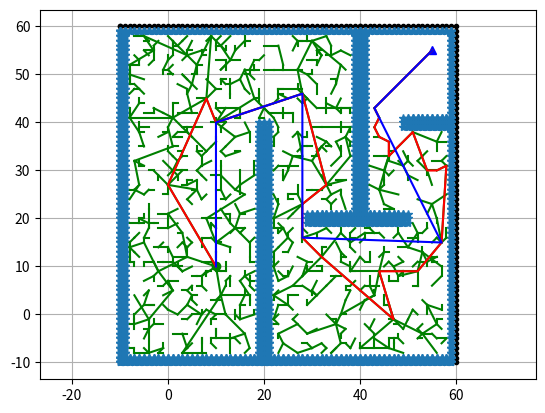

Generate this figure with matplotlib:
import math
import matplotlib.pyplot as plt
import random
import time

'''
https://blog.csdn.net/aoyousihaiqiuqihuang/article/details/100147478
https://www.cnblogs.com/yunlongzhang/p/9265956.html
通过随机采样，增加叶子节点的方式，生成一个随机扩展树，当随机树中的叶子节点包含了目标点或进入了目标区域，便可以在随机树中找到一条由树节点组成的从初始点到
目标点的路径。

RRT 是一种基于概率采样的搜索方法，它采用一种特殊的增量方式进行构造，这种方式能迅速缩短一个随机状态点与树的期望距离。该方法的特点是能够快速有效的搜索高维空间，
通过状态空间的随机采样点，把搜索导向空白区域，从而寻找到一条从起始点到目标点的规划路径。它通过对状态空间中的采样点进行碰撞检测，避免了对空间的建模，能够有效的
解决高维空间和复杂约束的路径规划问题。 RRT算法适合解决多自由度机器人在复杂环境下和动态环境中的路径规划问题[8]。与其他的随机路径规划方法相比， RRT 算法更适用于
非完整约束和多自由度的系统中[9]

步骤：
	1.生成一个随机点，有5%的概率为终点，95%的概率在rand_area(整个地图中的点)之间
	2.获取node_list列表中与rnd_node距离最近的点
	3.获得两点之间的间隔一定距离的点序列
	  对生成的新序列进行碰撞检测，如果不会碰到，则将这个点加入到node_list序列中
	  或者：直接对两点进行碰撞检测
	4.如果这个点与终点距离小于expand_dist，且碰撞检测成功，表示得到了最终路径，否则重复这四步
	5.生成最终的路径，并利用贪心策略进行路径平滑，连接q_start和q_goal,如果检测到两个点之间有障碍物，则将q_goal替换为前一个点，直到两个点能连接上（中间无障碍物）为止。
	一旦q_goal被连接上，则生成最终路径

'''

global print_time
print_time=0

class RRT:
	def __init__(self,ox, oy, reso, robot_radius):
		self.robot_radius=robot_radius#机器人的大小，为了能够根据障碍物的坐标得到栅格地图的坐标
		self.reso=reso
		self.max_iter=50000
		#利用minx和miny为坐标的偏移量，以此计算某个坐标点的索引值
		self.minx=round(min(ox))
		self.maxx=round(max(ox))
		self.miny=round(min(oy))
		self.maxy=round(max(oy))
		self.x_grid_origin=round(self.minx/self.reso)
		self.y_grid_origin=round(self.miny/self.reso)
		self.width=round((self.maxx-self.minx)/self.reso)#x方向上的栅格数
		self.height=round((self.maxy-self.miny)/self.reso)#y方向上的栅格数
		self.grid_number=(self.width+1)*(self.height+1)#存储的栅格数量，最大值也即为栅格地图的index的最大值
		self.obmap=self.cal_ob_map(ox,oy,robot_radius)
		self.node_list={}#保存满足条件的顶点，这里还是用栅格地图的index作为key值进行索引
		self.expand_dist=3*self.reso#如果随机点与终点的距离小于这个值，则表示找到路径
		self.extend_length=20*self.reso#每次最大移动距离



	#栅格地图的原点还是原有的坐标值的原点，只是因为需要计算索引值，因此引入x和y方向上的偏移量，来计算索引值
	
	#根据实际的xy坐标值，得到在栅格地图中的坐标得到索引值,索引值左下角为0，从左到右，从下到上
	def cal_grid_xy(self,x,y):
		x_index=round(x/self.reso)
		y_index=round(y/self.reso)
		return x_index,y_index

	#根据实际的xy坐标值，得到在栅格地图中的索引值，左下角为0，从左到右，从下到上
	def cal_xy_index(self,x,y):
		x_index,y_index=self.cal_grid_xy(x,y)
		print("x_index=",x_index,"y_index=",y_index,"x_grid_origin=",self.x_grid_origin,"y_grid_origin=",self.y_grid_origin,"width=",self.width)
		return round((y_index-self.y_grid_origin)*self.width+x_index-self.x_grid_origin)

	def cal_gridxy_index(self,x_index,y_index):
		x_index=round(x_index)
		y_index=round(y_index)
		return round((y_index-self.y_grid_origin)*self.width+x_index-self.x_grid_origin)

	def cal_real_xy(self,x_index,y_index):
		x=float(x_index*self.reso)
		y=float(y_index*self.reso)
		return x,y


	#建立一个障碍物地图，坐标直接对应某个点的索引值,这个障碍物地图是栅格地图坐标！！！！
	def cal_ob_map(self,ox,oy,robot_radius):
		obx=[]
		oby=[]
		obmap=[False for i in range(self.grid_number)]#这里可能范围不太对，可能会有溢出,所以+1
		for i in range(self.x_grid_origin,self.x_grid_origin+self.width):
			for j in range(self.y_grid_origin,self.y_grid_origin+self.height):
				x_real,y_real=self.cal_real_xy(i,j)

				for x,y in zip(ox,oy):
					if math.hypot(x-x_real,y-y_real)<self.robot_radius:#若格子坐标与障碍物的距离比机器人的半径小，则此格也视为有障碍物，被占据
						real_index=self.cal_gridxy_index(i,j)
						obmap[real_index]=True
						obx.append(i)
						oby.append(j)
		plt.plot(obx,oby,'*')  #验证栅格地图建立是否正确correct
		# plt.show()
		return obmap

	class Node:
		def __init__(self, x,y,index):#x y 是栅格地图坐标,index为栅格地图索引号
			self.x_index = round(x)  # index of grid,这里是栅格地图的坐标
			self.y_index = round(y)  # index of grid
			self.index=index
			#运动模型 dx dy cost
			self.parent_index=-1
			self.child_index=[]
			self.cost=0#保存从起点到这个点的代价


	def planning(self,sx, sy, gx, gy):
		print("width=",self.width,"height=",self.height,"x_grid_origin",self.x_grid_origin,"y_grid_origin=",self.y_grid_origin)
		sx,sy=self.cal_grid_xy(sx,sy)#将实际坐标转换为栅格坐标
		gx,gy=self.cal_grid_xy(gx,gy)
		

		nstart=self.Node(sx,sy,self.cal_gridxy_index(sx,sy))#起点的初始化
		nend=self.Node(gx,gy,self.cal_gridxy_index(gx,gy))#终点的初始化
		self.node_list[nstart.index]=nstart#将起点放入node_list中

		for _ in range(self.max_iter):
			rand_node=self.get_random_node()#生成一个随机点，有5%的概率为终点，95%的概率在rand_area(整个地图中的点)之间

			# plt.plot(rand_node.x_index,rand_node.y_index,"^k")
			# plt.pause(0.001)
			# plt.plot(rand_node.x_index,rand_node.y_index,".w")		

			nearest_node=self.get_nearest_node_from_node_list(rand_node)#获取node_list列表中与rnd_node距离最近的点
			if nearest_node==None:
				continue
			# plt.plot(nearest_node.x_index,nearest_node.y_index,"^g")
			# plt.pause(0.001)
			# plt.plot(nearest_node.x_index,nearest_node.y_index,".w")	


			rand_node.parent_index=nearest_node.index

			rand_node=self.collision_check(nearest_node,rand_node)

			if rand_node==None:#表示有障碍物
				continue
			else:	#表示这个点没有障碍物,返回的是一个node


				# plt.plot(rand_node.x_index,rand_node.y_index,"^k")
				# plt.pause(0.001)
				# plt.plot(rand_node.x_index,rand_node.y_index,".w")

				rand_node.parent_index=nearest_node.index
				if self.obmap[rand_node.index]==True:
					continue


				if self.node_list.get(rand_node.index)!=None:#表示这个点已经存在了,双重判断，防止某几个点的父节点形成循环
					continue

				self.node_list[rand_node.index]=rand_node#将这个随机点加入到生成的树中

				x_tmp=[self.node_list[rand_node.index].x_index,self.node_list[rand_node.parent_index].x_index]
				y_tmp=[self.node_list[rand_node.index].y_index,self.node_list[rand_node.parent_index].y_index]
				plt.plot(x_tmp,y_tmp,'-g')
				# plt.pause(0.0001)

				# 如果这个点与终点距离小于expand_dist，且碰撞检测成功，表示得到了最终路径，否则重复这四步
				if self.distance(rand_node.x_index,rand_node.y_index,gx,gy)<self.expand_dist:
					print("find way")

					nend.parent_index=rand_node.index
					break
		
		rx,ry=self.find_target_way(nend)
		plt.plot(rx,ry,"-r")#画出生成的路径

		rx,ry=self.smoothing(rx,ry)
		plt.plot(rx,ry,"-b")#画出生成的路径
		return rx,ry
	#生成最终的路径，并利用贪心策略进行路径平滑，连接q_start和q_goal,如果检测到两个点之间有障碍物，则将q_goal替换为前一个点，直到两个点能连接上（中间无障碍物）
	#为止。一旦q_goal被连接上，则生成最终路径.rx与ry中的第一个为终点，最后一个点为起点
	def smoothing(self,rx,ry):
		rx_smoothed=[]
		ry_smoothed=[]
		start=self.Node(rx[len(rx)-1],ry[len(rx)-1],self.cal_gridxy_index(rx[len(rx)-1],ry[len(rx)-1]))
		rx_smoothed.append(start.x_index)
		ry_smoothed.append(start.y_index)

		self.extend_length=float('inf')#为了碰撞检测中直接检测两个点，而不是截取的一部分点

		k=len(rx)
		while 1:
			if start.x_index==rx[0] and start.y_index==ry[0]:
				break
			for i in range(0,k):

				if k==1:
					rx_smoothed.append(rx[0])
					ry_smoothed.append(ry[0])
					start=self.Node(rx[0],ry[0],self.cal_gridxy_index(rx[0],ry[0]))
					break

				# print(k,i)
				tmp=self.Node(rx[i],ry[i],self.cal_gridxy_index(rx[i],ry[i]))

				# plt.plot(tmp.x_index,tmp.y_index,"^k")
				# plt.pause(0.1)
				# plt.plot(start.x_index,start.y_index,"^k")	
				# plt.pause(0.1)
				check_point=self.collision_check(start,tmp)

				if check_point==None:#表示中间有障碍物
					continue
				else:
					k=i
					rx_smoothed.append(tmp.x_index)
					ry_smoothed.append(tmp.y_index)
					start=self.Node(rx[i],ry[i],self.cal_gridxy_index(rx[i],ry[i]))
					break
			# plt.show()
		return rx_smoothed,ry_smoothed

	#生成一个随机点，有10%的概率为终点，90%的概率在rand_area(整个地图中的点)之间
	def get_random_node(self):

		if random.randint(0,100)>5:
			x=random.randint(self.x_grid_origin,self.x_grid_origin+self.width)
			y=random.randint(self.y_grid_origin,self.y_grid_origin+self.height)
			rand_node=self.Node(x,y,self.cal_gridxy_index(x,y))

		else:
			rand_node=self.Node(gx,gy,self.cal_gridxy_index(gx,gy))
			
		
		return rand_node

	# 获取node_list列表中与rnd_node距离最近的点的index
	def get_nearest_node_from_node_list(self,rand_node):

		if self.node_list.get(rand_node.index)!=None:#表示这个点已经存在了
			return None

		min_dist=float('inf')
		min_key=None
		for key in self.node_list:
			dist=self.distance(self.node_list[key].x_index,self.node_list[key].y_index,rand_node.x_index,rand_node.y_index)
			if dist<=min_dist:
				min_dist=dist
				min_key=key

		return self.node_list[min_key]

	#对两个点连成的线进行碰撞检测,如果有障碍物，则返回None

	def collision_check(self,nearest_node,rand_node):

		d,theta=self.calc_distance_and_angle(nearest_node,rand_node)#返回两者的角度和长度（整数）
		if d<1:#表示两点在一起,这里的0.5只需要比1小即可
			return None

		if d>self.extend_length:
			d=self.extend_length


		# n_expand = math.floor(d / self.reso)#返回小于等于的一个最大整数
		# print("collision check")
		for i in range(math.floor(d)):
			# print("i=",i)
			x_tmp=nearest_node.x_index+float(i)*math.cos(theta)
			y_tmp=nearest_node.y_index+float(i)*math.sin(theta)
			# print("x=",x_tmp," y=",y_tmp)

			node_tmp_index=self.cal_gridxy_index(x_tmp,y_tmp)
			if self.obmap[node_tmp_index]==True:#表示这格有障碍物，返回None
				return None
		new_node=self.Node(nearest_node.x_index+d*math.cos(theta),nearest_node.y_index+d*math.sin(theta),
			self.cal_gridxy_index(nearest_node.x_index+d*math.cos(theta),nearest_node.y_index+d*math.sin(theta)))
		return new_node

	@staticmethod
	def calc_distance_and_angle(from_node, to_node):

		dx = to_node.x_index - from_node.x_index#整数
		dy = to_node.y_index - from_node.y_index#整数

		dx=float(dx)
		dy=float(dy)
		d = math.hypot(dx, dy)
		theta = math.atan2(dy, dx)#对于垂直于x轴的情况也可以处理
		return d, theta

	# @staticmethod
	# def calc_distance_and_angle(from_node, to_node):

	# 	dx = float(to_node.x_index - from_node.x_index)

	# 	dy = float(to_node.y_index - from_node.y_index)

	# 	if abs(dx)<0.1:#垂直于x轴
	# 		return 1.570796,round(dy)#这里的dy可能小于0

	# 	d = math.hypot(dx, dy)
	# 	theta = math.atan2(dy, dx)
	# 	return d, theta


	@staticmethod
	def distance(x1,y1,x2,y2):
		return math.hypot(float(x1-x2),float(y1-y2))

		rx,ry,cx,cy=self.find_target_way(nend)
		return rx,ry,cx,cy

#在未知点openlist中寻找距离起点最近的点
	def find_nearest_to_start(self):
		# if len(self.dist)==0:#表示已经没有未知的点
		# 	return -1
		min_dist=10000000
		min_dist_index=-1
		for key in self.openlist:
			# print("dist=",self.dist[self.openlist[key].index])
			if self.dist[self.openlist[key].index]<min_dist:
				# print("22222  ",self.dist[self.openlist[key].index])
				min_dist_index=self.openlist[key].index
				# print("min_dist_index=",min_dist_index,"           111")
				min_dist=self.dist[self.openlist[key].index]
		# print("min_dist_index=",min_dist_index,"           333")
		return min_dist_index


	def find_target_way(self,nend):
		rx=[]
		ry=[]
		node=nend
		while node.parent_index!=-1:

			x,y=self.cal_real_xy(node.x_index,node.y_index)
			rx.append(x)
			ry.append(y)

			node=self.node_list[node.parent_index]
			# print(node.parent_index)
		rx.append(node.x_index)#起点
		ry.append(node.y_index)
		return rx,ry


if __name__ == '__main__':
	  # start and goal position
	sx = 10.0  # [m]
	sy = 10.0 # [m]
	gx = 55.0  # [m]
	gy = 55.0	 # [m]
	grid_size = 1.0  # [m]
	robot_radius = 2.0  # [m]

    # set obstable positions
	ox, oy = [], []
	for i in range(-10, 60):
		ox.append(i)
		oy.append(-10.0)
	for i in range(-10, 60):
		ox.append(60.0)
		oy.append(i)
	for i in range(-10, 61):
		ox.append(i)
		oy.append(60.0)
	for i in range(-10, 61):
		ox.append(-10.0)
		oy.append(i)
	for i in range(-10, 40):
		ox.append(20.0)
		oy.append(i)
	for i in range(0, 40):
		ox.append(40.0)
		oy.append(60 - i)


	for i in range(30,50):
		ox.append(i)
		oy.append(20)
	for i in range(50,60):
		ox.append(i)
		oy.append(40)


	plt.plot(ox, oy, ".k")
	plt.plot(sx, sy, "og")
	plt.plot(gx, gy, "^b")
	plt.grid(True)
	plt.axis("equal")
	# plt.show()
	rrt = RRT(ox, oy, grid_size, robot_radius)#根据障碍物的坐标值和栅格地图的分辨率，以及机器人的半径，得到一个占据栅格地图,以及obstacle_map
	#index=dijkstra.cal_xy_index(50,-10,dijkstra)
	#print("index=",index)

	#第三个参数是为了内部类调用外部类的属性和函数
	time_start=time.time()
	rx, ry = rrt.planning(sx, sy, gx, gy)#利用得到的栅格地图，以及起始点和目标点的坐标值，得到生成的路径的xy坐标的list
	# plt.plot(cx,cy,'*')
	time_end=time.time()
	print('time cost',time_end-time_start,'s')
	plt.show()
	